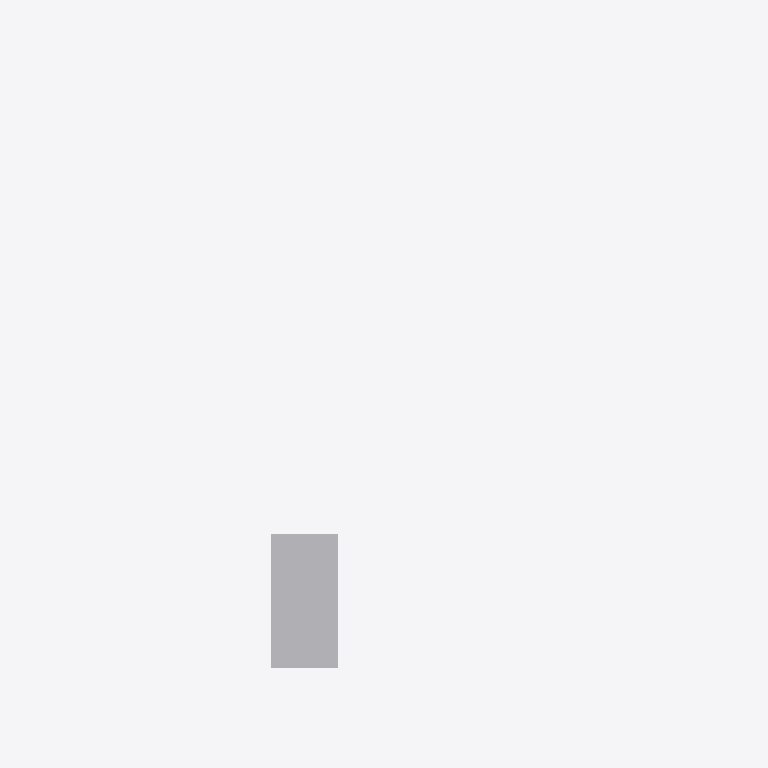
Plan cut of the same IFC building model at storey 'Nível 2' (level 4.00 m, cut at 5.40 m), seen from above with north up, elements coloured by IFC class: 1 other element (light grey). Cut surfaces are drawn darker.
Extent 100.2 m × 106.3 m × 6.5 m (x, y, z). Storeys (2): Nível 1 at 0.00 m; Nível 2 at 4.00 m. Elements (25): 14 IfcSlab, 7 IfcBuildingElementProxy, 4 IfcRoof.

HEADER;
FILE_DESCRIPTION(('ViewDefinition [CoordinationView_V2.0]','RevitIdentifiers [ContentGUID: fb844429-0b84-487a-bece-f4761d81f242, VersionGUID: 54cb0711-fe8b-47b1-919d-bcc2a3be87fe, NumberOfSaves: 66]'),'2;1');
FILE_NAME('AMANDA-RUN-003-R04-PRESENTATION-20260928.ifc','2026-09-28T20:57:53-03:00',(''),(''),'ODA SDAI 25.12','Autodesk - Revit 27.2.0.39 (PTB) - 27.2.0.39','');
FILE_SCHEMA(('IFC2X3'));
ENDSEC;
DATA;
#18=IFCPROJECT('3xX4Gf2uH8UhxEz7RYVWso',#6,'0001',$,$,'Nome do projeto','Status do projeto',(#13),#1503);
#32=IFCSITE('3xX4Gf2uH8UhxEz7RYVWsm',#6,'Default',$,$,#31,$,$,.ELEMENT.,(-15,-47,0,-959472),(-47,-52,-49,-802856),0.0,$,$);
#22=IFCBUILDING('3xX4Gf2uH8UhxEz7RYVWsp',#6,'',$,$,#21,$,'',.ELEMENT.,$,$,#19);
#25=IFCBUILDINGSTOREY('3Zu5Bv0LOHrPC10026FoQQ',#6,'Nível 1',$,$,#24,$,'Nível 1',.ELEMENT.,0.0);
#29=IFCBUILDINGSTOREY('15Z0v90RiHrPC20026FoKR',#6,'Nível 2',$,$,#28,$,'Nível 2',.ELEMENT.,4000.0000000000005);
#54=IFCBUILDINGELEMENTPROXY('2tv5Cou4r7vgDxKqUfrl7_',#6,'MASS-ADMIN_ACOLHIMENTO:328657',$,$,#34,#53,'328657',$);
ENDSEC;
